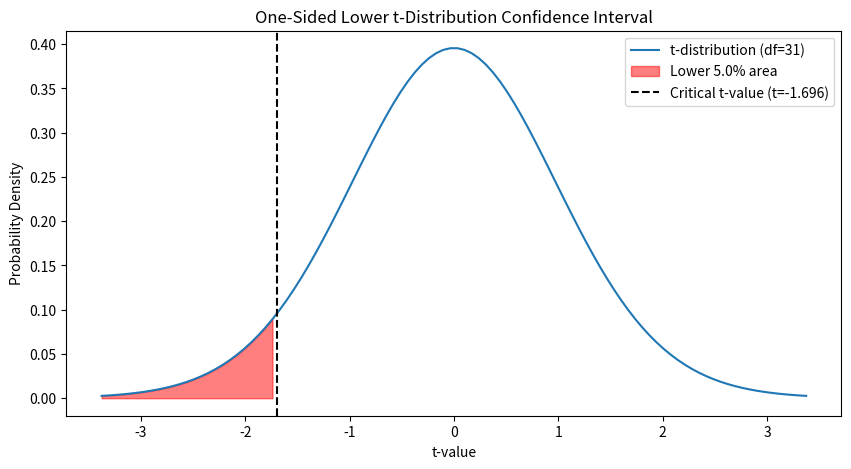

Source code (Python):
import matplotlib.pyplot as plt
import numpy as np
from scipy.stats import t

# Parameters for the t-distribution
df = 31
alpha = 0.05

# t-distribution range for plotting
t_values = np.linspace(t.ppf(0.001, df), t.ppf(0.999, df), 100)
t_pdf = t.pdf(t_values, df)

# t-critical for one-sided lower confidence interval
t_critical = t.ppf(alpha, df)

# Plotting the t-distribution
plt.figure(figsize=(10, 5))
plt.plot(t_values, t_pdf, label=f't-distribution (df={df})')

# Filling the confidence interval area
plt.fill_between(t_values, t_pdf, where=(t_values <= t_critical), color='red', alpha=0.5,
                 label=f'Lower {alpha*100}% area')

# Line for critical t-value
plt.axvline(x=t_critical, color='black', linestyle='--', label=f'Critical t-value (t={t_critical:.3f})')

# Annotations
plt.title('One-Sided Lower t-Distribution Confidence Interval')
plt.xlabel('t-value')
plt.ylabel('Probability Density')
plt.legend(loc='upper right')

# Show the plot
plt.show()
